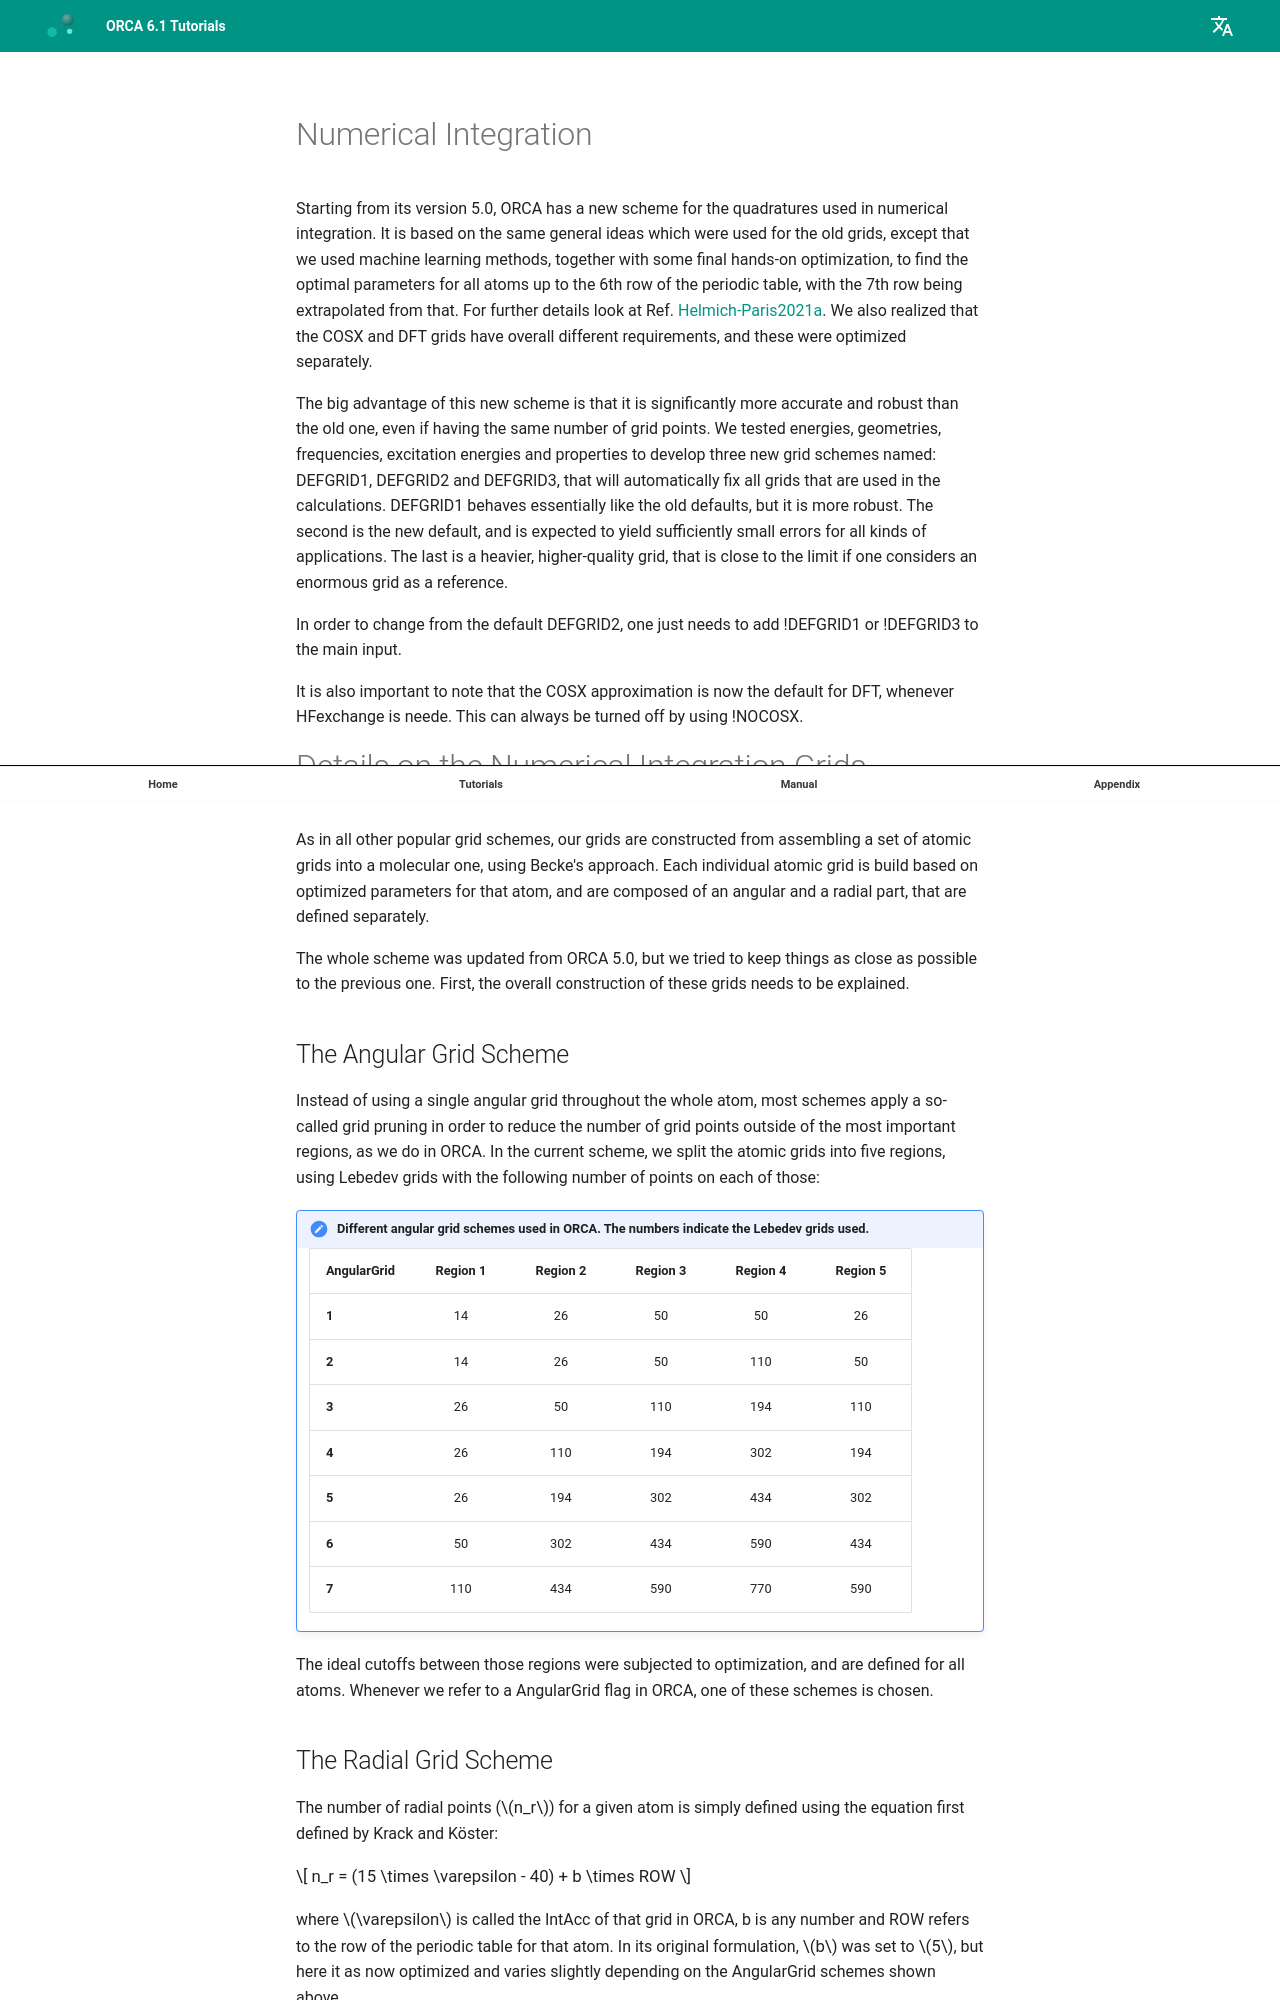

repository: wxyhgk/orca-docs · page: manual/contents/essentialelements/numericalintegration/index.html · generator: mkdocs

<a id="sec:essentialelements.numericalintegration"></a>
# Numerical Integration

Starting from its version 5.0, ORCA has a new scheme for the quadratures
used in numerical integration. It is based on the same general ideas
which were used for the old grids, except that we used machine learning
methods, together with some final hands-on optimization, to find the
optimal parameters for all atoms up to the 6th row of the periodic
table, with the 7th row being extrapolated from that. For further
details look at Ref. [Helmich-Paris2021a](../../bibliography.md). We also realized that the
COSX and DFT grids have overall different requirements, and these were
optimized separately.

The big advantage of this new scheme is that it is significantly more
accurate and robust than the old one, even if having the same number of
grid points. We tested energies, geometries, frequencies, excitation
energies and properties to develop three new grid schemes named:
DEFGRID1, DEFGRID2 and DEFGRID3, that will automatically fix all grids
that are used in the calculations. DEFGRID1 behaves essentially like the
old defaults, but it is more robust. The second is the new default, and
is expected to yield sufficiently small errors for all kinds of
applications. The last is a heavier,
higher-quality grid, that is close to the limit if one considers an
enormous grid as a reference.

In order to change from the default DEFGRID2, one just needs to add
!DEFGRID1 or !DEFGRID3 to the main input.

It is also important to note that the COSX approximation is now the
default for DFT, whenever HFexchange is neede. This can always be
turned off by using !NOCOSX.

# Details on the Numerical Integration Grids

As in all other popular grid schemes, our grids are constructed from
assembling a set of atomic grids into a molecular one, using Becke's
approach. Each individual atomic grid is build based on optimized
parameters for that atom, and are composed of an angular and a radial
part, that are defined separately.

The whole scheme was updated from ORCA 5.0, but we tried to keep things
as close as possible to the previous one. First, the overall
construction of these grids needs to be explained.

<a id="sec:essentialelements.numericalintegration.anggrid"></a>
## The Angular Grid Scheme

Instead of using a single angular grid throughout the whole atom, most
schemes apply a so-called grid pruning in order to reduce the number of
grid points outside of the most important regions, as we do in ORCA. In
the current scheme, we split the atomic grids into five regions, using
Lebedev grids with the following number of points on each of those:

<a id="tab:anggridscheme"></a>
!!! note "Different angular grid schemes used in ORCA. The numbers indicate the Lebedev grids used."
    | AngularGrid | Region 1| Region 2 | Region 3 | Region 4 | Region 5 |
    |:------------|:-------:|:--------:|:--------:|:--------:|:--------:|
    | **1**       |   14    |   26     |   50     |   50     |   26     |
    | **2**       |   14    |   26     |   50     |   110    |   50     |
    | **3**       |   26    |   50     |   110    |   194    |   110    |
    | **4**       |   26    |   110    |   194    |   302    |   194    |
    | **5**       |   26    |   194    |   302    |   434    |   302    |
    | **6**       |   50    |   302    |   434    |   590    |   434    |
    | **7**       |   110   |   434    |   590    |   770    |   590    |

The ideal cutoffs between those regions were subjected to optimization,
and are defined for all atoms. Whenever we refer to a AngularGrid flag
in ORCA, one of these schemes is chosen.

<a id="sec:essentialelements.numericalintegration.radgrid"></a>
